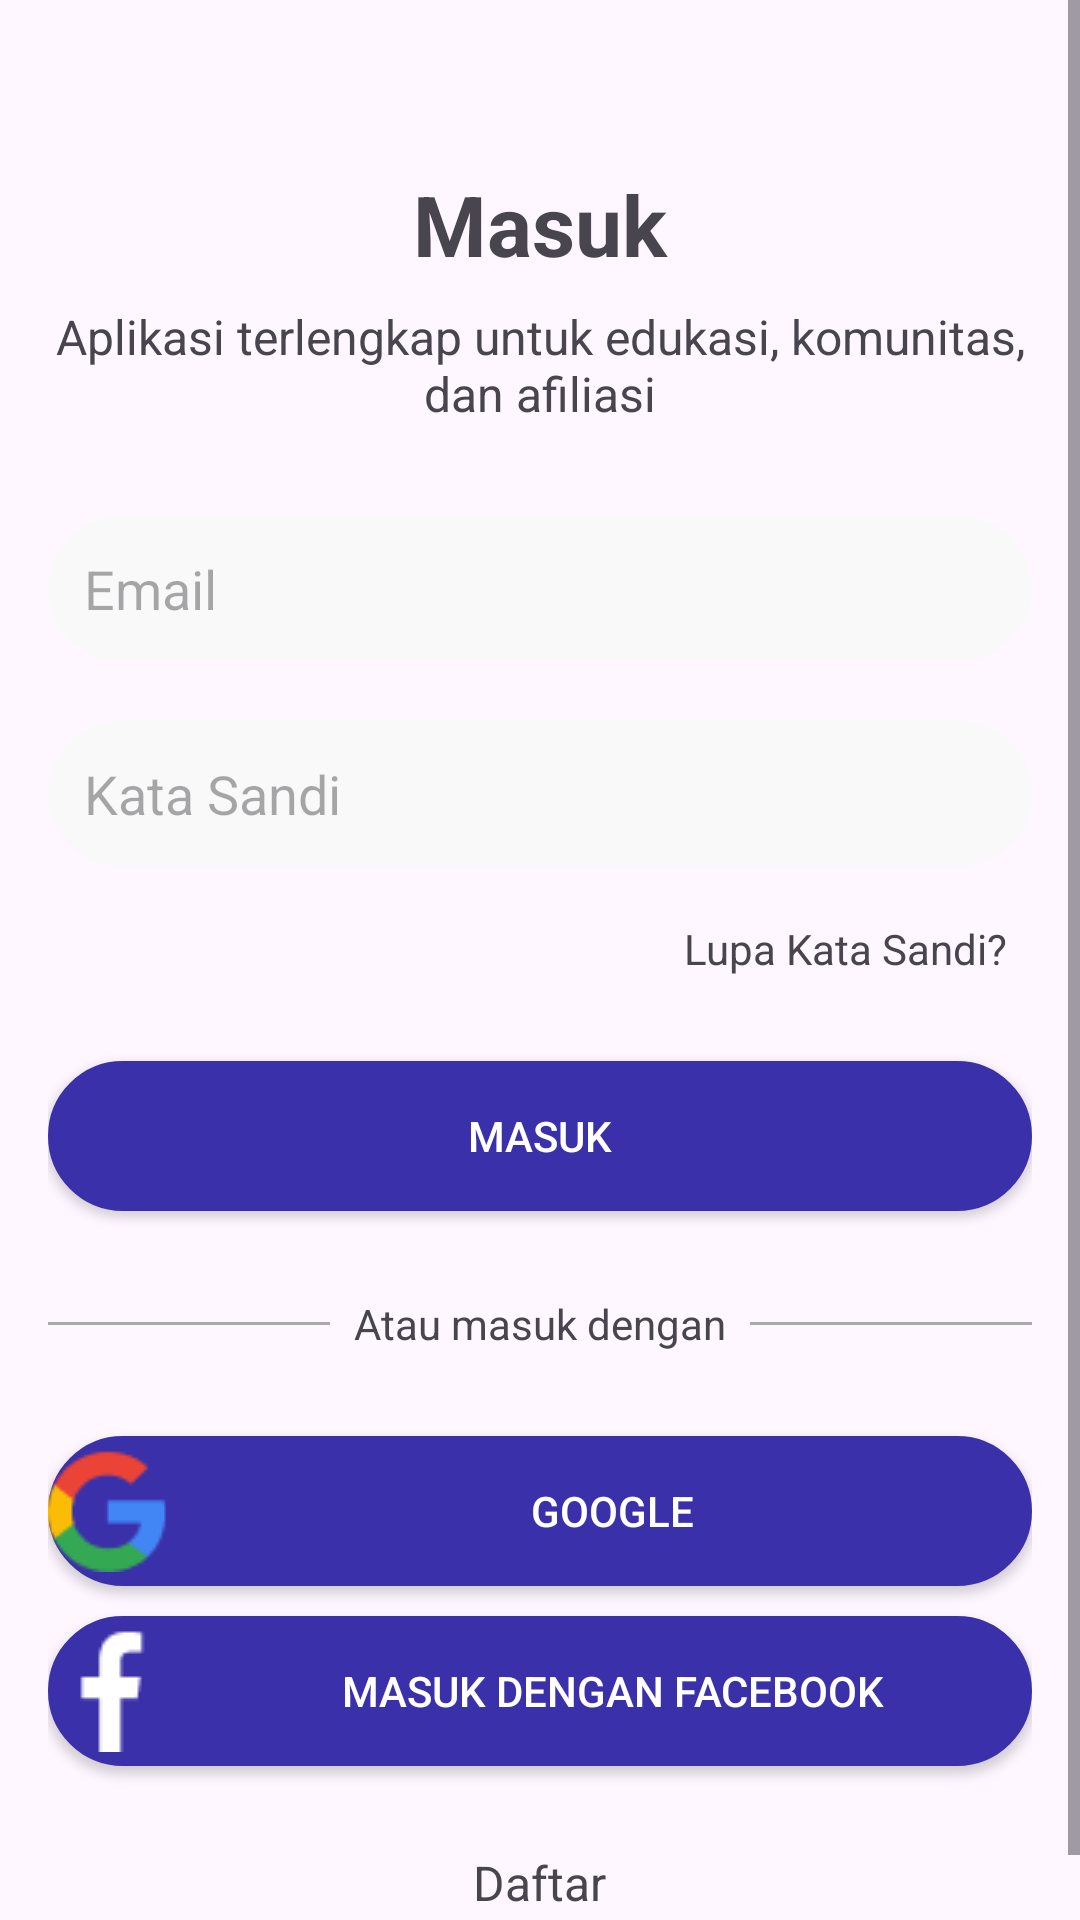

Layout XML and referenced resources for this Android screen:
<!-- AndroidManifest.xml: activity theme Theme.Influenz2 -->
<!-- res/layout/activity_login.xml -->
<?xml version="1.0" encoding="utf-8"?>

<ScrollView xmlns:android="http://schemas.android.com/apk/res/android"
    android:id="@+id/scrollViewLogin"
    android:layout_width="match_parent"
    android:layout_height="match_parent"
    android:fillViewport="true">

    <LinearLayout
        android:layout_width="match_parent"
        android:layout_height="wrap_content"
        android:orientation="vertical"
        android:padding="16dp">

        
        <TextView
            android:id="@+id/tvLoginTitle"
            android:layout_width="match_parent"
            android:layout_height="wrap_content"
            android:text="@string/Masuk"
            android:textSize="28sp"
            android:textStyle="bold"
            android:gravity="center"
            android:layout_marginTop="40dp" />

        
        <TextView
            android:id="@+id/tvLoginDesc"
            android:layout_width="match_parent"
            android:layout_height="wrap_content"
            android:text="@string/aplikasi_terlengkap_untuk_edukasi_komunitas_dan_afiliasi"
            android:textSize="16sp"
            android:gravity="center"
            android:layout_marginTop="8dp" />

        
        <Space
            android:layout_width="match_parent"
            android:layout_height="30dp" />

        
        <EditText
            android:id="@+id/etEmail"
            android:layout_width="match_parent"
            android:layout_height="wrap_content"
            android:autofillHints=""
            android:hint="@string/Email"
            android:inputType="textEmailAddress"
            android:background="@drawable/button_rounded_gr"
            android:padding="12dp" />

        
        <Space
            android:layout_width="match_parent"
            android:layout_height="20dp" />

        
        <EditText
            android:id="@+id/etPassword"
            android:layout_width="match_parent"
            android:layout_height="wrap_content"
            android:autofillHints=""
            android:hint="@string/kata_sandi"
            android:inputType="textPassword"
            android:background="@drawable/button_rounded_gr"
            android:padding="12dp" />

        
        <Space
            android:layout_width="match_parent"
            android:layout_height="10dp" />

        
        <TextView
            android:id="@+id/tvForgotPassword"
            android:layout_width="wrap_content"
            android:layout_height="wrap_content"
            android:text="@string/lupa_kata_sandi"
            android:textSize="14sp"
            android:layout_gravity="end"
            android:padding="8dp" />

        
        <Space
            android:layout_width="match_parent"
            android:layout_height="20dp" />

        
        <Button
            android:id="@+id/btnLogin"
            android:layout_width="match_parent"
            android:layout_height="50dp"
            android:text="@string/masuk"
            android:contentDescription="@string/tombol_login_masuk"
            android:background="@drawable/button_rounded_pu"
            android:textColor="@android:color/white" />

        
        <Space
            android:layout_width="match_parent"
            android:layout_height="20dp" />

        
        <LinearLayout
            android:layout_width="match_parent"
            android:layout_height="wrap_content"
            android:orientation="horizontal"
            android:gravity="center_vertical">

            <View
                android:layout_width="0dp"
                android:layout_height="1dp"
                android:layout_weight="1"
                android:background="@android:color/darker_gray" />

            <TextView
                android:id="@+id/tvOr"
                android:layout_width="wrap_content"
                android:layout_height="wrap_content"
                android:text="@string/atau_masuk_dengan"
                android:padding="8dp"
                android:textSize="14sp" />

            <View
                android:layout_width="0dp"
                android:layout_height="1dp"
                android:layout_weight="1"
                android:background="@android:color/darker_gray" />
        </LinearLayout>

        
        <Space
            android:layout_width="match_parent"
            android:layout_height="20dp" />

        
        <Button
            android:id="@+id/btnGoogle"
            android:layout_width="match_parent"
            android:layout_height="50dp"
            android:text="@string/google"
            android:contentDescription="@string/tombol_login_google"
            android:background="@drawable/button_rounded_pu"
            android:textColor="@android:color/white"
            android:drawableStart="@drawable/google_logo"
            android:drawablePadding="8dp" />

        
        <Space
            android:layout_width="match_parent"
            android:layout_height="10dp" />

        
        <Button
            android:id="@+id/btnFacebook"
            android:layout_width="match_parent"
            android:layout_height="50dp"
            android:text="@string/masuk_dengan_facebook"
            android:contentDescription="@string/tombol_login_facebook"
            android:background="@drawable/button_rounded_pu"
            android:textColor="@android:color/white"
            android:drawableStart="@drawable/facebook_logo"
            android:drawablePadding="8dp" />

        
        <Space
            android:layout_width="match_parent"
            android:layout_height="20dp" />

        
        <TextView
            android:id="@+id/tvSignUp"
            android:layout_width="wrap_content"
            android:layout_height="wrap_content"
            android:text="@string/daftar"
            android:textSize="16sp"
            android:layout_gravity="center"
            android:padding="8dp" />
    </LinearLayout>
</ScrollView>
<!-- resources referenced by this layout -->
<resources>
  <!-- drawable button_rounded_gr (drawable) -->
  <?xml version="1.0" encoding="utf-8"?>
  
  <shape xmlns:android="http://schemas.android.com/apk/res/android" android:shape="rectangle">
      <solid android:color="@color/base_light"/>
      <stroke
          android:width="1dp"
          android:color="@color/base_light" />
      <corners android:radius="25dp" />  
  </shape>
  <!-- drawable button_rounded_pu (drawable) -->
  <?xml version="1.0" encoding="utf-8"?>
  
  <shape xmlns:android="http://schemas.android.com/apk/res/android" android:shape="rectangle">
      <solid android:color="@color/blue"/>
      <stroke
          android:width="1dp"
          android:color="@color/blue" />
      <corners android:radius="25dp" />  
  </shape>
  <!-- drawable facebook_logo: png bitmap (drawable, 307 bytes) -->
  <!-- drawable google_logo: png bitmap (drawable, 935 bytes) -->
  <string name="Email">Email</string>
  <string name="Masuk">Masuk</string>
  <string name="aplikasi_terlengkap_untuk_edukasi_komunitas_dan_afiliasi">Aplikasi terlengkap untuk edukasi, komunitas, dan afiliasi</string>
  <string name="atau_masuk_dengan">Atau masuk dengan</string>
  <string name="daftar">Daftar</string>
  <string name="google">Google</string>
  <string name="kata_sandi">Kata Sandi</string>
  <string name="lupa_kata_sandi">Lupa Kata Sandi?</string>
  <string name="masuk">Masuk</string>
  <string name="masuk_dengan_facebook">Masuk dengan Facebook</string>
  <string name="tombol_login_facebook">tombol_login_facebook</string>
  <string name="tombol_login_google">tombol_login_google</string>
  <string name="tombol_login_masuk">tombol_login_masuk</string>
  <style name="Theme.Influenz2" parent="Base.Theme.Influenz2" />
  <color name="base_light">#f9f9f9</color>
  <color name="blue">#3a30a9</color>
  <style name="Base.Theme.Influenz2" parent="Theme.Material3.DayNight.NoActionBar">
          
          
      </style>
</resources>
